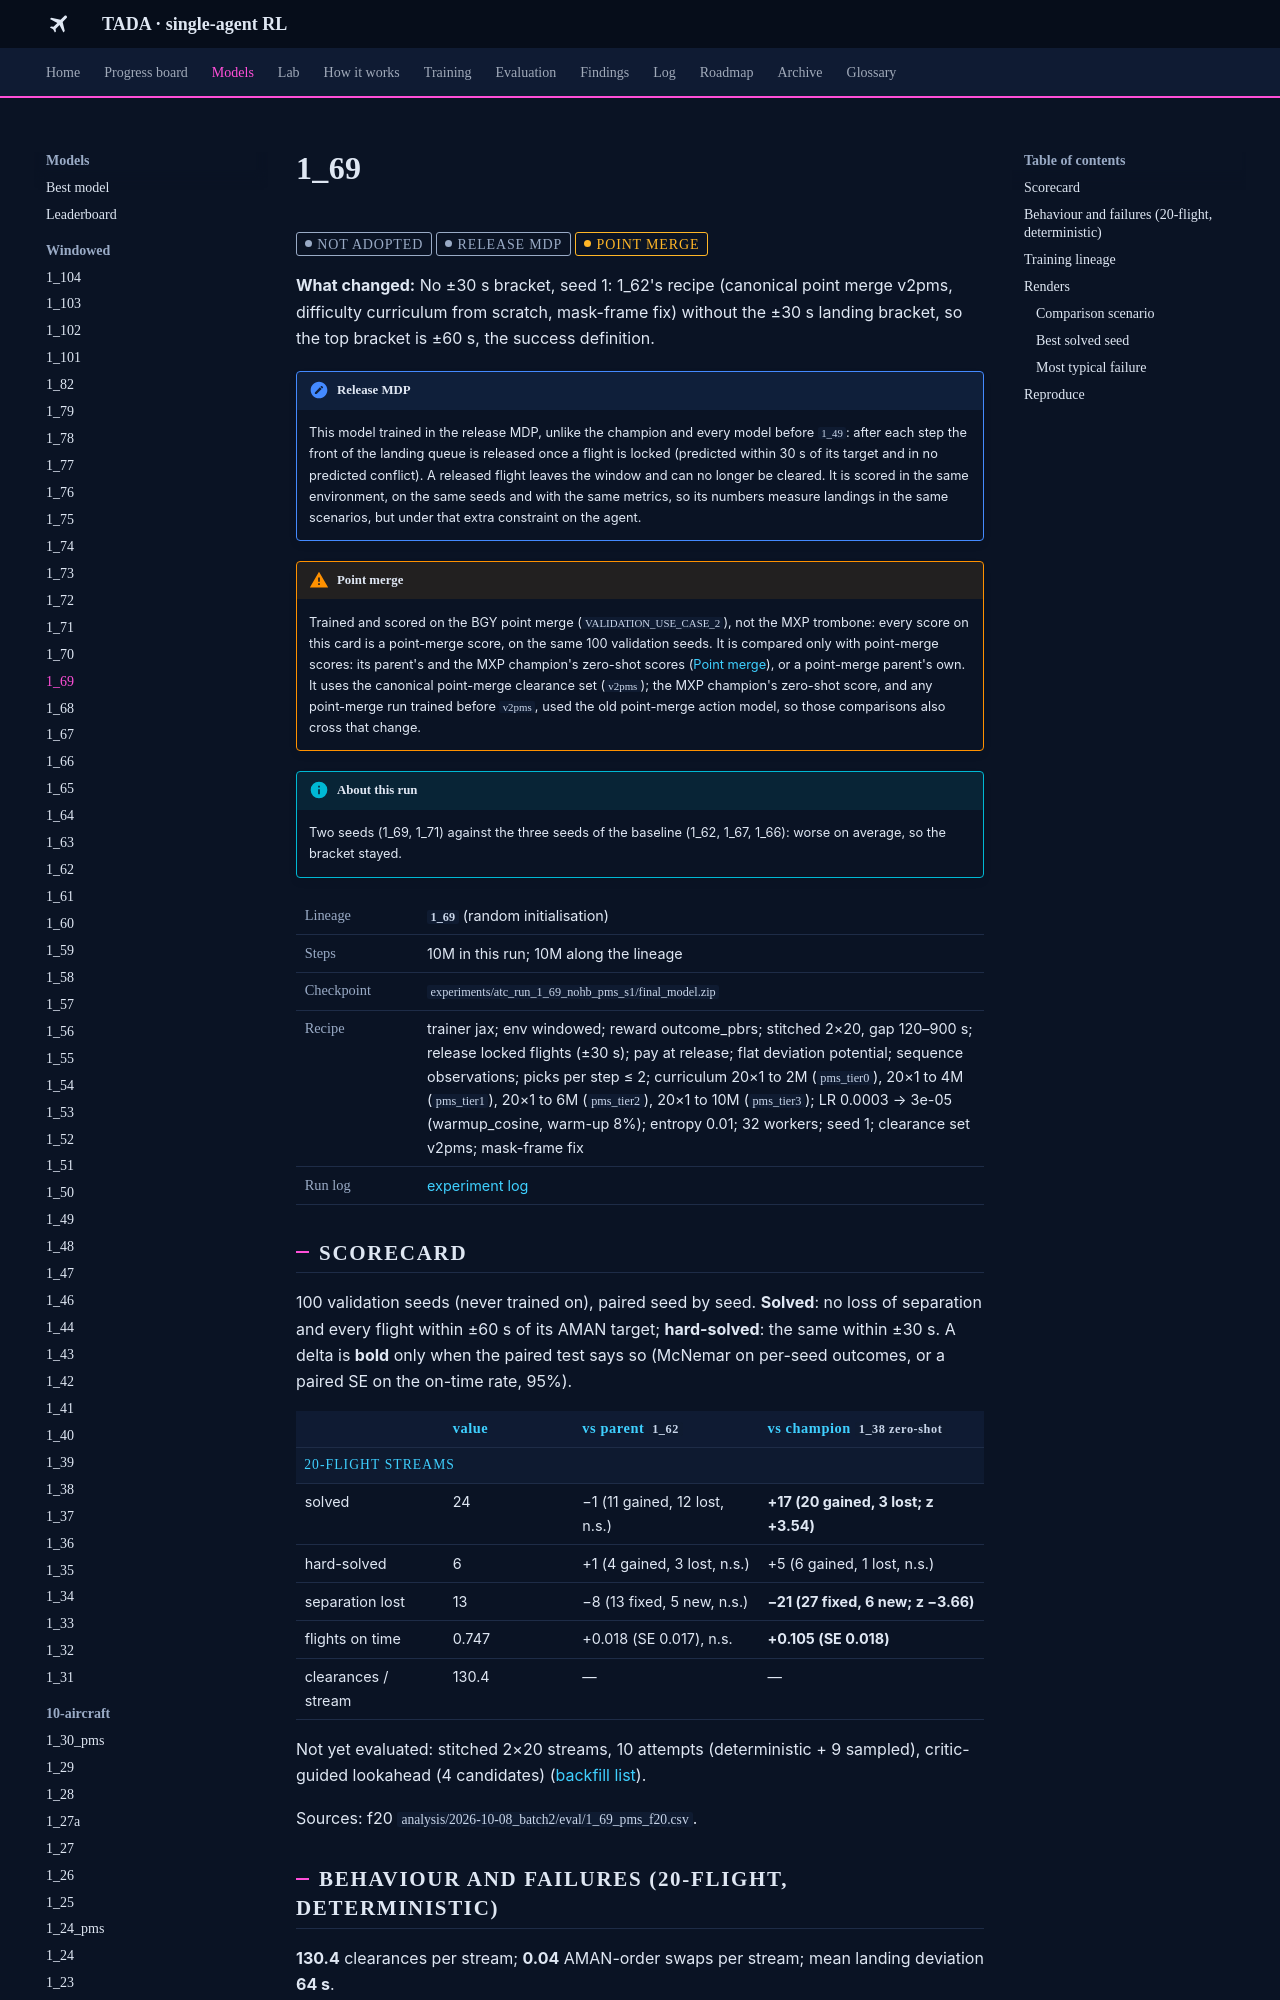

repository: leander-grech/tada-single-agent-docs · page: models/1_69/index.html · generator: mkdocs

<!-- Generated by tools/build_model_docs.py from models.yaml. Do not edit by hand. -->
# 1_69

<span class="tada-chip tada-chip--muted">not adopted</span> <span class="tada-chip tada-chip--muted" title="Locked flights are released from the window; trained and scored in that environment">release MDP</span> <span class="tada-chip tada-chip--warn" title="Trained and scored on the BGY point merge (use case 2), not the MXP trombone">point merge</span>

**What changed:** No ±30 s bracket, seed 1: 1_62's recipe (canonical point merge v2pms, difficulty curriculum from scratch, mask-frame fix) without the ±30 s landing bracket, so the top bracket is ±60 s, the success definition.

!!! note "Release MDP"
    This model trained in the release MDP, unlike the champion and every model before `1_49`: after each step the front of the landing queue is released once a flight is locked (predicted within 30 s of its target and in no predicted conflict). A released flight leaves the window and can no longer be cleared. It is scored in the same environment, on the same seeds and with the same metrics, so its numbers measure landings in the same scenarios, but under that extra constraint on the agent.

!!! warning "Point merge"
    Trained and scored on the BGY point merge (`VALIDATION_USE_CASE_2`), not the MXP trombone: every score on this card is a point-merge score, on the same 100 validation seeds. It is compared only with point-merge scores: its parent's and the MXP champion's zero-shot scores ([Point merge](../findings/point-merge.md)), or a point-merge parent's own. It uses the canonical point-merge clearance set (`v2pms`); the MXP champion's zero-shot score, and any point-merge run trained before `v2pms`, used the old point-merge action model, so those comparisons also cross that change.

!!! info "About this run"
    Two seeds (1_69, 1_71) against the three seeds of the baseline (1_62, 1_67, 1_66): worse on average, so the bracket stayed.

<table class="tada-table tada-facts"><tbody><tr><th>Lineage</th><td><strong><code>1_69</code></strong> (random initialisation)</td></tr><tr><th>Steps</th><td>10M in this run; 10M along the lineage</td></tr><tr><th>Checkpoint</th><td><code>experiments/atc_run_1_69_nohb_pms_s1/final_model.zip</code></td></tr><tr><th>Recipe</th><td>trainer jax; env windowed; reward outcome_pbrs; stitched 2×20, gap 120–900 s; release locked flights (±30 s); pay at release; flat deviation potential; sequence observations; picks per step ≤ 2; curriculum 20×1 to 2M (<code>pms_tier0</code>), 20×1 to 4M (<code>pms_tier1</code>), 20×1 to 6M (<code>pms_tier2</code>), 20×1 to 10M (<code>pms_tier3</code>); LR 0.0003 → 3e-05 (warmup_cosine, warm-up 8%); entropy 0.01; 32 workers; seed 1; clearance set v2pms; mask-frame fix</td></tr><tr><th>Run log</th><td><a href="../../log/#run-1-69">experiment log</a></td></tr></tbody></table>

## Scorecard

100 validation seeds (never trained on), paired seed by seed. **Solved**: no loss of separation and every flight within ±60 s of its AMAN target; **hard-solved**: the same within ±30 s. A delta is **bold** only when the paired test says so (McNemar on per-seed outcomes, or a paired SE on the on-time rate, 95%).

<table class="tada-table"><thead><tr><th></th><th>value</th><th>vs parent <code>1_62</code></th><th>vs champion <code>1_38 zero-shot</code></th></tr></thead><tbody><tr class="tada-group"><th colspan="4">20-flight streams</th></tr><tr><td>solved</td><td>24</td><td>−1 (11 gained, 12 lost, n.s.)</td><td><strong>+17 (20 gained, 3 lost; z +3.54)</strong></td></tr><tr><td>hard-solved</td><td>6</td><td>+1 (4 gained, 3 lost, n.s.)</td><td>+5 (6 gained, 1 lost, n.s.)</td></tr><tr><td>separation lost</td><td>13</td><td>−8 (13 fixed, 5 new, n.s.)</td><td><strong>−21 (27 fixed, 6 new; z −3.66)</strong></td></tr><tr><td>flights on time</td><td>0.747</td><td>+0.018 (SE 0.017), n.s.</td><td><strong>+0.105 (SE 0.018)</strong></td></tr><tr><td>clearances / stream</td><td>130.4</td><td>—</td><td>—</td></tr></tbody></table>

Not yet evaluated: stitched 2×20 streams, 10 attempts (deterministic + 9 sampled), critic-guided lookahead (4 candidates) ([backfill list](../backfill.md)).

Sources: f20 `analysis/2026-10-08_batch2/eval/1_69_pms_f20.csv`.

## Behaviour and failures (20-flight, deterministic)

**130.4** clearances per stream; **0.04** AMAN-order swaps per stream; mean landing deviation **64 s**.

<table class="tada-table"><thead><tr><th>outcome</th><th>seeds</th></tr></thead><tbody><tr><td><span class="tada-chip tada-chip--ok">solved</span></td><td>24</td></tr><tr><td><span class="tada-chip tada-chip--warn">safe, 1 flight late</span></td><td>20</td></tr><tr><td><span class="tada-chip tada-chip--warn">safe, 2–3 flights late</span></td><td>16</td></tr><tr><td><span class="tada-chip tada-chip--warn">safe, 4 or more late</span></td><td>27</td></tr><tr><td><span class="tada-chip tada-chip--bad">loss of separation</span></td><td>13</td></tr></tbody></table>
